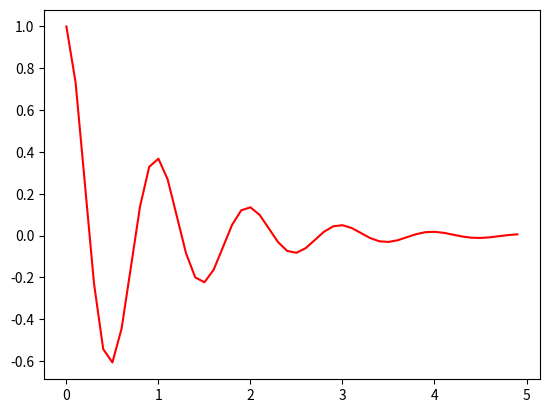

Python code for this plot:
import numpy as np
import pandas as pd
import matplotlib.pyplot as plt

x = np.arange(0.0, 5.0, 0.1)
y = np.cos(2 * np.pi * x*1) * np.exp(-x)

plt.plot(x,y, color = "r")

fig = plt.figure(0)
ax1 = plt.subplot2grid((4,3),(0,0),colspan = 3)
ax1.set_xlim(-0.3,6.3)
plt.show()